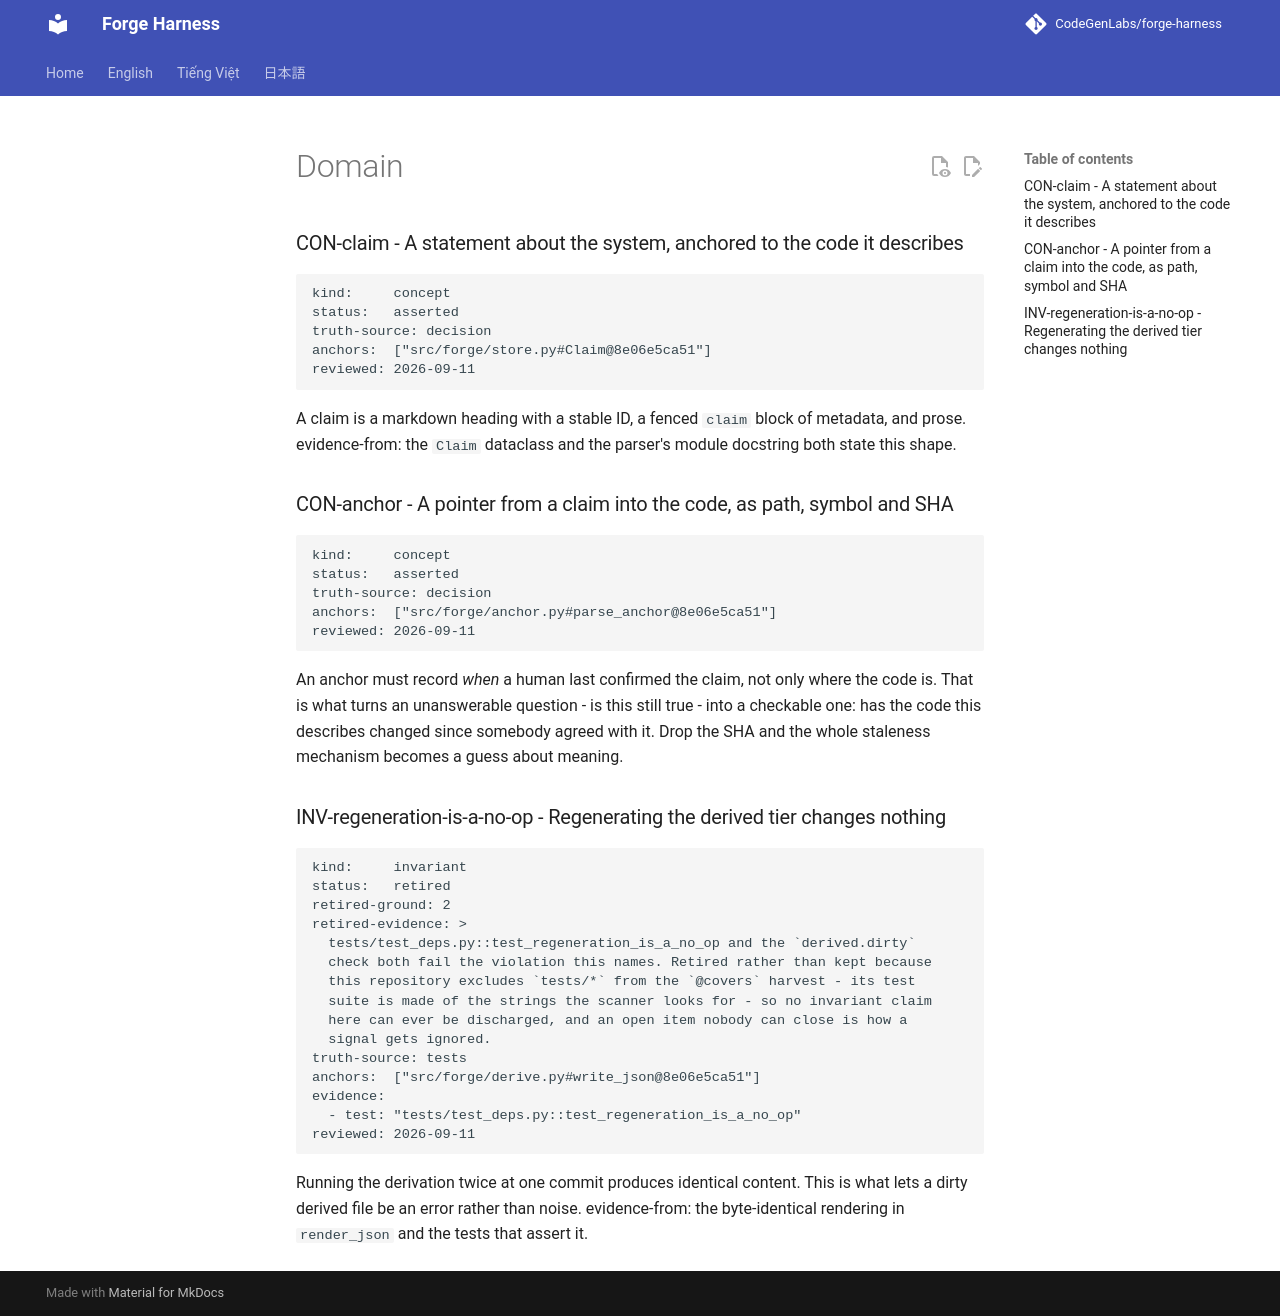

repository: CodeGenLabs/Forge · page: system/domain/index.html · generator: mkdocs

# Domain

### CON-claim - A statement about the system, anchored to the code it describes

```claim
kind:     concept
status:   asserted
truth-source: decision
anchors:  ["src/forge/store.py#Claim@8e06e5ca51"]
reviewed: 2026-09-11
```

A claim is a markdown heading with a stable ID, a fenced `claim` block of
metadata, and prose. evidence-from: the `Claim` dataclass and the parser's
module docstring both state this shape.

### CON-anchor - A pointer from a claim into the code, as path, symbol and SHA

```claim
kind:     concept
status:   asserted
truth-source: decision
anchors:  ["src/forge/anchor.py#parse_anchor@8e06e5ca51"]
reviewed: 2026-09-11
```

An anchor must record *when* a human last confirmed the claim, not only
where the code is. That is what turns an unanswerable question - is this
still true - into a checkable one: has the code this describes changed since
somebody agreed with it. Drop the SHA and the whole staleness mechanism
becomes a guess about meaning.

### INV-regeneration-is-a-no-op - Regenerating the derived tier changes nothing

```claim
kind:     invariant
status:   retired
retired-ground: 2
retired-evidence: >
  tests/test_deps.py::test_regeneration_is_a_no_op and the `derived.dirty`
  check both fail the violation this names. Retired rather than kept because
  this repository excludes `tests/*` from the `@covers` harvest - its test
  suite is made of the strings the scanner looks for - so no invariant claim
  here can ever be discharged, and an open item nobody can close is how a
  signal gets ignored.
truth-source: tests
anchors:  ["src/forge/derive.py#write_json@8e06e5ca51"]
evidence:
  - test: "tests/test_deps.py::test_regeneration_is_a_no_op"
reviewed: 2026-09-11
```

Running the derivation twice at one commit produces identical content. This is
what lets a dirty derived file be an error rather than noise. evidence-from:
the byte-identical rendering in `render_json` and the tests that assert it.
